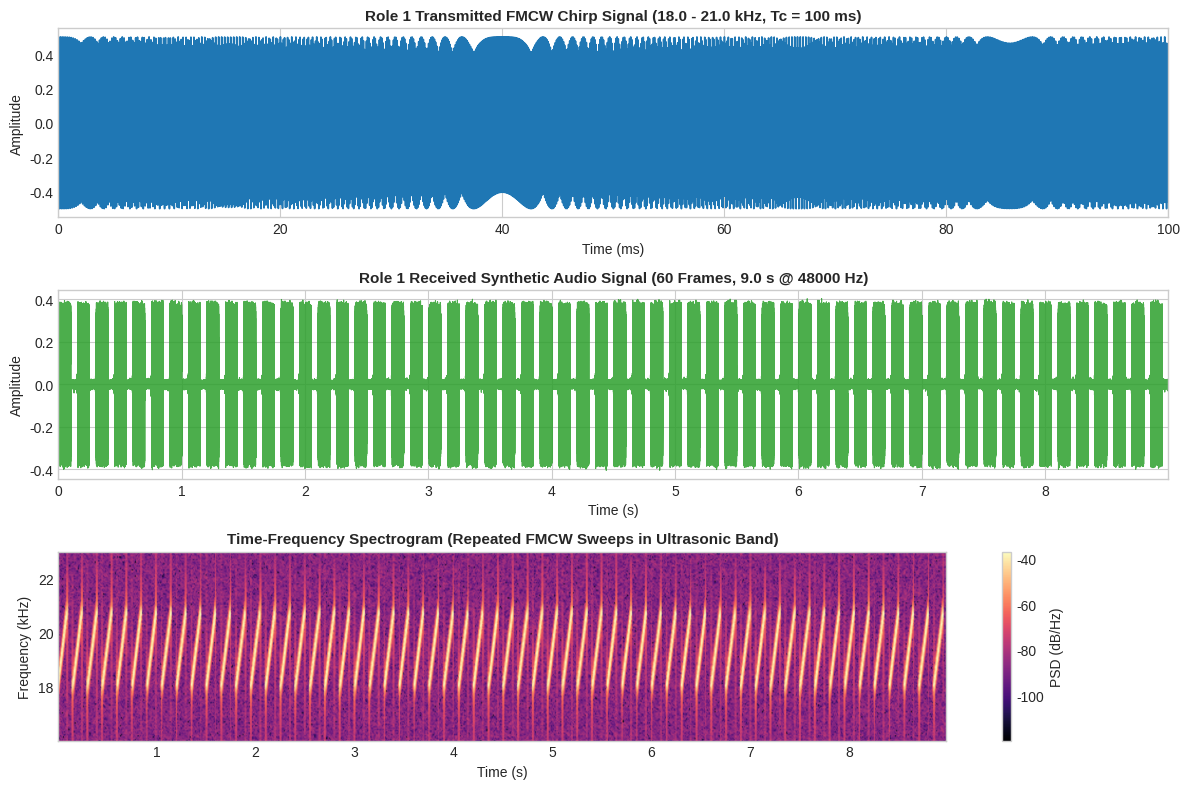

The script that saved this image: (Note: this script raises an exception after producing the figure.)
"""
ROLE 1: ALL-IN-ONE ACOUSTIC FMCW RADAR ENGINE & HANDOFF MODULE
==============================================================
Project: Contactless Vital Sign Tracking via Acoustic FMCW Radar

This is a self-contained, single-file drop-in module containing the complete Role 1
acoustic signal transmission, reception, simulation, diagnostics, and handoff functionality.
It requires no external file dependencies and operates 100% in software simulation.

Key Features:
1. Role1Config: Config dataclass with complete FMCW radar and target parameters.
2. Standard Simulation Engine: Generates calibrated synthetic RX audio (sample-rounded delay).
3. Continuous Fractional-Delay Physical Engine: High-fidelity sub-millimeter delay modeling.
4. Streaming / Frame-by-Frame Slicer: Generator for streaming chirps to downstream Role 2.
5. Signal Diagnostics & Forensic Metrics: In-band SNR, PSD, and matched-filter correlation.
6. Diagnostic Plotter: Generates TX chirp, RX audio, and STFT spectrogram.
7. Downstream Handoff Exporter: Exports rx_audio.npy, tx_signal.npy, and config.json.

Usage as a Standalone Script:
-----------------------------
    python role1_acoustic_engine.py

Usage as an Imported Module:
----------------------------
    from role1_acoustic_engine import Role1AcousticEngine, Role1Config

    engine = Role1AcousticEngine()
    rx_audio, tx_signal = engine.generate_signals(continuous_delay=True)
    engine.export_handoff(output_dir="path/to/role2_input")
"""

import os
import json
from dataclasses import dataclass, field, asdict
from typing import Tuple, Dict, Any, Generator, Optional
import numpy as np
import scipy.signal as signal
import matplotlib.pyplot as plt


@dataclass
class Role1Config:
    """
    Configuration parameters for Acoustic FMCW Radar Simulation and Target Modeling.
    """
    # Audio Acquisition Parameters
    sample_rate_hz: int = 48000
    dtype: str = "float32"

    # FMCW Radar Waveform Parameters
    f_start_hz: float = 18000.0
    f_end_hz: float = 21000.0
    chirp_duration_s: float = 0.100
    gap_duration_s: float = 0.050
    num_chirps: int = 60

    # Target & Physical Propagation Parameters
    nominal_range_m: float = 1.00
    speed_of_sound_mps: float = 343.0
    respiration_hz: float = 0.25      # 15.0 BPM
    respiration_bpm: float = 15.0
    heartbeat_hz: float = 1.20        # 72.0 BPM
    heartbeat_bpm: float = 72.0
    respiration_displacement_mm: float = 4.0
    heartbeat_displacement_mm: float = 0.15

    # Signal & Noise Levels
    tx_amplitude: float = 0.50
    target_amplitude: float = 0.35
    direct_leakage_amplitude: float = 0.06
    noise_std: float = 0.008
    random_seed: int = 42

    # Derived Properties
    @property
    def bandwidth_hz(self) -> float:
        return self.f_end_hz - self.f_start_hz

    @property
    def chirp_rate(self) -> float:
        return self.bandwidth_hz / self.chirp_duration_s

    @property
    def carrier_frequency_hz(self) -> float:
        return self.f_start_hz + self.bandwidth_hz / 2.0

    @property
    def wavelength_m(self) -> float:
        return self.speed_of_sound_mps / self.carrier_frequency_hz

    @property
    def samples_chirp(self) -> int:
        return int(self.chirp_duration_s * self.sample_rate_hz)

    @property
    def samples_gap(self) -> int:
        return int(self.gap_duration_s * self.sample_rate_hz)

    @property
    def frame_samples(self) -> int:
        return self.samples_chirp + self.samples_gap

    @property
    def frame_duration_s(self) -> float:
        return self.chirp_duration_s + self.gap_duration_s

    @property
    def slow_time_fs(self) -> float:
        return 1.0 / self.frame_duration_s

    @property
    def theoretical_range_resolution_m(self) -> float:
        return self.speed_of_sound_mps / (2.0 * self.bandwidth_hz)

    def to_dict(self) -> Dict[str, Any]:
        """Converts config to contract JSON structure."""
        return {
            "data_type": "SIMULATED_ACOUSTIC_FMCW",
            "role1_to_role2_contract": {
                "rx_audio": "rx_audio.npy",
                "shape": [self.num_chirps * self.frame_samples],
                "dtype": self.dtype,
                "sample_rate_hz": self.sample_rate_hz
            },
            "fmcw": {
                "f_start_hz": self.f_start_hz,
                "f_end_hz": self.f_end_hz,
                "bandwidth_hz": self.bandwidth_hz,
                "chirp_duration_s": self.chirp_duration_s,
                "gap_duration_s": self.gap_duration_s,
                "num_chirps": self.num_chirps
            },
            "synthetic_target": {
                "nominal_range_m": self.nominal_range_m,
                "speed_of_sound_mps": self.speed_of_sound_mps,
                "respiration_hz": self.respiration_hz,
                "respiration_bpm": self.respiration_bpm,
                "heartbeat_hz": self.heartbeat_hz,
                "heartbeat_bpm": self.heartbeat_bpm,
                "respiration_displacement_mm": self.respiration_displacement_mm,
                "heartbeat_displacement_mm": self.heartbeat_displacement_mm
            },
            "note": "Self-contained Role 1 Acoustic FMCW simulation engine."
        }


class Role1AcousticEngine:
    """
    Complete Standalone Engine for Acoustic FMCW Radar Signal Generation & Handoff.
    """
    def __init__(self, config: Optional[Role1Config] = None):
        self.config = config if config is not None else Role1Config()
        self.rng = np.random.default_rng(self.config.random_seed)

    def generate_single_tx_chirp(self) -> np.ndarray:
        """Generates one isolated transmitted FMCW linear chirp."""
        t_chirp = np.arange(self.config.samples_chirp) / self.config.sample_rate_hz
        tx_chirp = self.config.tx_amplitude * np.cos(
            2.0 * np.pi * (
                self.config.f_start_hz * t_chirp
                + 0.5 * self.config.chirp_rate * t_chirp**2
            )
        )
        return tx_chirp.astype(self.config.dtype)

    def generate_signals(self, continuous_delay: bool = False) -> Tuple[np.ndarray, np.ndarray]:
        """
        Generates the full multi-frame transmitted signal and received acoustic audio.
        
        Parameters:
        -----------
        continuous_delay : bool
            - False: Standard sample-rounded delay modeling (int(round(tau*fs))).
            - True:  Physical continuous fractional delay modeling (exact wave equation).
            
        Returns:
        --------
        rx_audio : np.ndarray
            1D float32 array containing the total acoustic microphone signal across all chirps.
        tx_signal : np.ndarray
            1D float32 array containing the transmitted chirp reference across all chirps.
        """
        cfg = self.config
        total_samples = cfg.num_chirps * cfg.frame_samples
        tx_chirp = self.generate_single_tx_chirp()

        tx_signal = np.zeros(total_samples, dtype=cfg.dtype)
        rx_audio = np.zeros(total_samples, dtype=cfg.dtype)

        t_chirp = np.arange(cfg.samples_chirp) / cfg.sample_rate_hz
        resp_m = cfg.respiration_displacement_mm / 1000.0
        card_m = cfg.heartbeat_displacement_mm / 1000.0

        for k in range(cfg.num_chirps):
            start = k * cfg.frame_samples
            end = start + cfg.samples_chirp
            tx_signal[start:end] = tx_chirp

            slow_time = k * cfg.frame_duration_s

            # Vital sign chest displacement
            displacement = (
                resp_m * np.sin(2.0 * np.pi * cfg.respiration_hz * slow_time)
                + card_m * np.sin(2.0 * np.pi * cfg.heartbeat_hz * slow_time)
            )

            target_range = cfg.nominal_range_m + displacement
            tau = 2.0 * target_range / cfg.speed_of_sound_mps

            if continuous_delay:
                # Continuous fractional delay wave propagation
                t_delayed = t_chirp - tau
                valid = t_delayed >= 0
                reflected = np.zeros(cfg.samples_chirp, dtype=np.float32)
                reflected[valid] = np.cos(
                    2.0 * np.pi * (
                        cfg.f_start_hz * t_delayed[valid]
                        + 0.5 * cfg.chirp_rate * t_delayed[valid]**2
                    )
                )
            else:
                # Sample-rounded discrete delay
                delay_samples = int(round(tau * cfg.sample_rate_hz))
                t_delayed = t_chirp - delay_samples / cfg.sample_rate_hz
                valid = t_delayed >= 0
                reflected = np.zeros(cfg.samples_chirp, dtype=np.float32)
                reflected[valid] = np.cos(
                    2.0 * np.pi * (
                        cfg.f_start_hz * t_delayed[valid]
                        + 0.5 * cfg.chirp_rate * t_delayed[valid]**2
                    )
                )

            rx_audio[start:end] += (
                cfg.direct_leakage_amplitude * tx_chirp
                + cfg.target_amplitude * reflected
            )

        # Additive acoustic background noise
        noise = self.rng.normal(0, cfg.noise_std, size=total_samples).astype(cfg.dtype)
        rx_audio += noise

        return rx_audio, tx_signal

    def stream_chirp_frames(self, continuous_delay: bool = False) -> Generator[Dict[str, Any], None, None]:
        """
        Generator for streaming one chirp frame at a time to downstream DSP processors.
        """
        rx_audio, tx_signal = self.generate_signals(continuous_delay=continuous_delay)
        cfg = self.config

        for k in range(cfg.num_chirps):
            start = k * cfg.frame_samples
            end = start + cfg.samples_chirp
            yield {
                "chirp_index": k,
                "slow_time_s": k * cfg.frame_duration_s,
                "rx_chirp": rx_audio[start:end],
                "tx_chirp": tx_signal[start:end],
                "fs_audio": cfg.sample_rate_hz,
                "config": cfg
            }

    def compute_signal_metrics(self, rx_audio: np.ndarray, tx_signal: np.ndarray) -> Dict[str, Any]:
        """Calculates RMS, peak, crest factor, in-band SNR, and matched filter correlation."""
        cfg = self.config
        rms_val = float(np.sqrt(np.mean(rx_audio**2)))
        peak_val = float(np.max(np.abs(rx_audio)))
        crest_factor_db = float(20.0 * np.log10(peak_val / (rms_val + 1e-12)))

        # Power Spectral Density
        f_psd, psd = signal.welch(rx_audio, fs=cfg.sample_rate_hz, nperseg=2048)
        in_band = (f_psd >= cfg.f_start_hz) & (f_psd <= cfg.f_end_hz)
        out_band = ~in_band & (f_psd > 1000)
        in_band_snr_db = float(10.0 * np.log10(np.sum(psd[in_band]) / (np.sum(psd[out_band]) + 1e-12)))

        # Matched filter correlation on first chirp
        chirp_tx = tx_signal[:cfg.samples_chirp]
        chirp_rx = rx_audio[:cfg.samples_chirp]
        corr = np.abs(signal.correlate(chirp_rx, chirp_tx, mode="same"))
        max_corr_norm = float(np.max(corr) / (np.sqrt(np.sum(chirp_tx**2) * np.sum(chirp_rx**2)) + 1e-12))

        return {
            "total_samples": len(rx_audio),
            "duration_seconds": len(rx_audio) / cfg.sample_rate_hz,
            "rms_amplitude": rms_val,
            "peak_amplitude": peak_val,
            "crest_factor_db": crest_factor_db,
            "in_band_snr_db": in_band_snr_db,
            "matched_filter_correlation_peak": max_corr_norm,
            "theoretical_range_resolution_mm": float(cfg.theoretical_range_resolution_m * 1000.0)
        }

    def export_handoff(
        self,
        output_dir: str = ".",
        save_continuous_benchmark: bool = True
    ) -> Dict[str, str]:
        """
        Exports all Role 1 handoff files for downstream Role 2 consumption.
        """
        os.makedirs(output_dir, exist_ok=True)
        rx_audio, tx_signal = self.generate_signals(continuous_delay=False)

        path_rx = os.path.join(output_dir, "rx_audio.npy")
        path_tx = os.path.join(output_dir, "tx_signal.npy")
        path_cfg = os.path.join(output_dir, "config.json")
        path_readme = os.path.join(output_dir, "README_ROLE2_HANDOFF.txt")

        np.save(path_rx, rx_audio)
        np.save(path_tx, tx_signal)

        with open(path_cfg, "w") as f:
            json.dump(self.config.to_dict(), f, indent=2)

        readme_text = (
            "ROLE 1 -> ROLE 2 HANDOFF CONTRACT\n"
            "==================================\n\n"
            "This package contains the validated simulated acoustic transmission and reception data.\n\n"
            f"MAIN ARTIFACTS:\n"
            f"  1. rx_audio.npy : 1D array of shape ({len(rx_audio)},), float32 @ {self.config.sample_rate_hz} Hz\n"
            f"  2. tx_signal.npy : 1D array of shape ({len(tx_signal)},), float32 reference FMCW chirps\n"
            f"  3. config.json  : Radar and simulation parameters\n\n"
            f"FMCW SPECIFICATIONS:\n"
            f"  • Frequency Sweep : {self.config.f_start_hz/1e3:.1f} kHz -> {self.config.f_end_hz/1e3:.1f} kHz (B = {self.config.bandwidth_hz/1e3:.1f} kHz)\n"
            f"  • Chirp Duration  : {self.config.chirp_duration_s*1e3:.0f} ms\n"
            f"  • Gap Duration    : {self.config.gap_duration_s*1e3:.0f} ms\n"
            f"  • Total Chirps    : {self.config.num_chirps} ({len(rx_audio)/self.config.sample_rate_hz:.1f} s duration)\n"
            f"  • Speed of Sound  : {self.config.speed_of_sound_mps} m/s\n\n"
            f"TARGET PARAMETERS:\n"
            f"  • Nominal Range   : {self.config.nominal_range_m:.2f} m\n"
            f"  • Respiration     : {self.config.respiration_bpm:.1f} BPM ({self.config.respiration_hz:.2f} Hz, {self.config.respiration_displacement_mm:.1f} mm)\n"
            f"  • Heartbeat       : {self.config.heartbeat_bpm:.1f} BPM ({self.config.heartbeat_hz:.2f} Hz, {self.config.heartbeat_displacement_mm:.2f} mm)\n"
        )
        with open(path_readme, "w") as f:
            f.write(readme_text)

        exported_files = {
            "rx_audio": path_rx,
            "tx_signal": path_tx,
            "config": path_cfg,
            "readme": path_readme
        }

        if save_continuous_benchmark:
            rx_cont, tx_cont = self.generate_signals(continuous_delay=True)
            path_rx_imp = os.path.join(output_dir, "rx_audio_improved.npy")
            path_tx_imp = os.path.join(output_dir, "tx_signal_improved.npy")
            np.save(path_rx_imp, rx_cont)
            np.save(path_tx_imp, tx_cont)
            exported_files["rx_audio_improved"] = path_rx_imp
            exported_files["tx_signal_improved"] = path_tx_imp

        return exported_files

    def plot_diagnostics(self, save_path: Optional[str] = None) -> None:
        """Generates comprehensive Role 1 signal verification plots."""
        rx_audio, tx_signal = self.generate_signals(continuous_delay=False)
        cfg = self.config

        plt.style.use("seaborn-v0_8-whitegrid" if "seaborn-v0_8-whitegrid" in plt.style.available else "default")
        fig = plt.figure(figsize=(12, 8))

        # 1. Transmit Chirp Waveform
        t_chirp = np.arange(cfg.samples_chirp) / cfg.sample_rate_hz
        tx_chirp = tx_signal[:cfg.samples_chirp]
        ax1 = fig.add_subplot(3, 1, 1)
        ax1.plot(t_chirp * 1000, tx_chirp, color="#1f77b4", lw=1.2)
        ax1.set_title(f"Role 1 Transmitted FMCW Chirp Signal ({cfg.f_start_hz/1e3:.1f} - {cfg.f_end_hz/1e3:.1f} kHz, Tc = {cfg.chirp_duration_s*1e3:.0f} ms)", fontsize=11, fontweight="bold")
        ax1.set_xlabel("Time (ms)")
        ax1.set_ylabel("Amplitude")
        ax1.set_xlim(0, cfg.chirp_duration_s * 1000)

        # 2. Received 60-Frame Signal
        t_rx = np.arange(len(rx_audio)) / cfg.sample_rate_hz
        ax2 = fig.add_subplot(3, 1, 2)
        ax2.plot(t_rx, rx_audio, color="#2ca02c", lw=0.8, alpha=0.85)
        ax2.set_title(f"Role 1 Received Synthetic Audio Signal ({cfg.num_chirps} Frames, {len(rx_audio)/cfg.sample_rate_hz:.1f} s @ {cfg.sample_rate_hz} Hz)", fontsize=11, fontweight="bold")
        ax2.set_xlabel("Time (s)")
        ax2.set_ylabel("Amplitude")
        ax2.set_xlim(0, t_rx[-1])

        # 3. Spectrogram
        ax3 = fig.add_subplot(3, 1, 3)
        f_spec, t_spec, Sxx = signal.spectrogram(rx_audio, fs=cfg.sample_rate_hz, nperseg=1024, noverlap=512)
        band_mask = (f_spec >= 16000) & (f_spec <= 23000)
        pcm = ax3.pcolormesh(t_spec, f_spec[band_mask] / 1000, 10 * np.log10(Sxx[band_mask, :] + 1e-12),
                              shading="gouraud", cmap="magma")
        fig.colorbar(pcm, ax=ax3, label="PSD (dB/Hz)")
        ax3.set_title("Time-Frequency Spectrogram (Repeated FMCW Sweeps in Ultrasonic Band)", fontsize=11, fontweight="bold")
        ax3.set_xlabel("Time (s)")
        ax3.set_ylabel("Frequency (kHz)")

        plt.tight_layout()
        if save_path:
            plt.savefig(save_path, dpi=200)
            print(f"Diagnostics plot saved to: {save_path}")
        else:
            plt.show()
        plt.close()


def main():
    """Standalone CLI entry point."""
    print("=" * 70)
    print("    ROLE 1: ALL-IN-ONE ACOUSTIC FMCW RADAR ENGINE")
    print("=" * 70)
    
    engine = Role1AcousticEngine()
    print("FMCW Radar Configuration:")
    print(f"  • Sweep: {engine.config.f_start_hz/1e3:.1f} kHz -> {engine.config.f_end_hz/1e3:.1f} kHz (Bandwidth: {engine.config.bandwidth_hz/1e3:.1f} kHz)")
    print(f"  • Timing: Tc = {engine.config.chirp_duration_s*1e3:.0f} ms | Gap = {engine.config.gap_duration_s*1e3:.0f} ms | Frame = {engine.config.frame_duration_s*1e3:.0f} ms")
    print(f"  • Target: Nominal Range = {engine.config.nominal_range_m:.2f} m | Respiration = {engine.config.respiration_bpm:.1f} BPM | Heartbeat = {engine.config.heartbeat_bpm:.1f} BPM")
    
    rx_audio, tx_signal = engine.generate_signals(continuous_delay=False)
    metrics = engine.compute_signal_metrics(rx_audio, tx_signal)
    
    print("\nSignal Integrity & Diagnostics:")
    print(f"  • Total Duration: {metrics['duration_seconds']:.2f} s ({metrics['total_samples']} samples)")
    print(f"  • RMS Amplitude:  {metrics['rms_amplitude']:.4f} | Peak: {metrics['peak_amplitude']:.4f} (Crest Factor: {metrics['crest_factor_db']:.2f} dB)")
    print(f"  • In-Band SNR:    {metrics['in_band_snr_db']:.2f} dB (18 - 21 kHz)")
    print(f"  • Matched Filter: {metrics['matched_filter_correlation_peak']:.4f} normalized correlation peak")
    print(f"  • Range Res:      {metrics['theoretical_range_resolution_mm']:.2f} mm")

    exported = engine.export_handoff(output_dir="outputs")
    print("\nExported Downstream Handoff Files:")
    for k, p in exported.items():
        print(f"  • {k:20s}: {p}")

    engine.plot_diagnostics(save_path="plots/role1_standalone_diagnostics.png")
    print("\nRole 1 execution completed successfully.\n" + "=" * 70)


if __name__ == "__main__":
    main()
